Image classification data set "images" (Maria-120904/Lane-Detection on GitHub). Class labels (5): intersection, left curve, no visible path, right curve, straight.

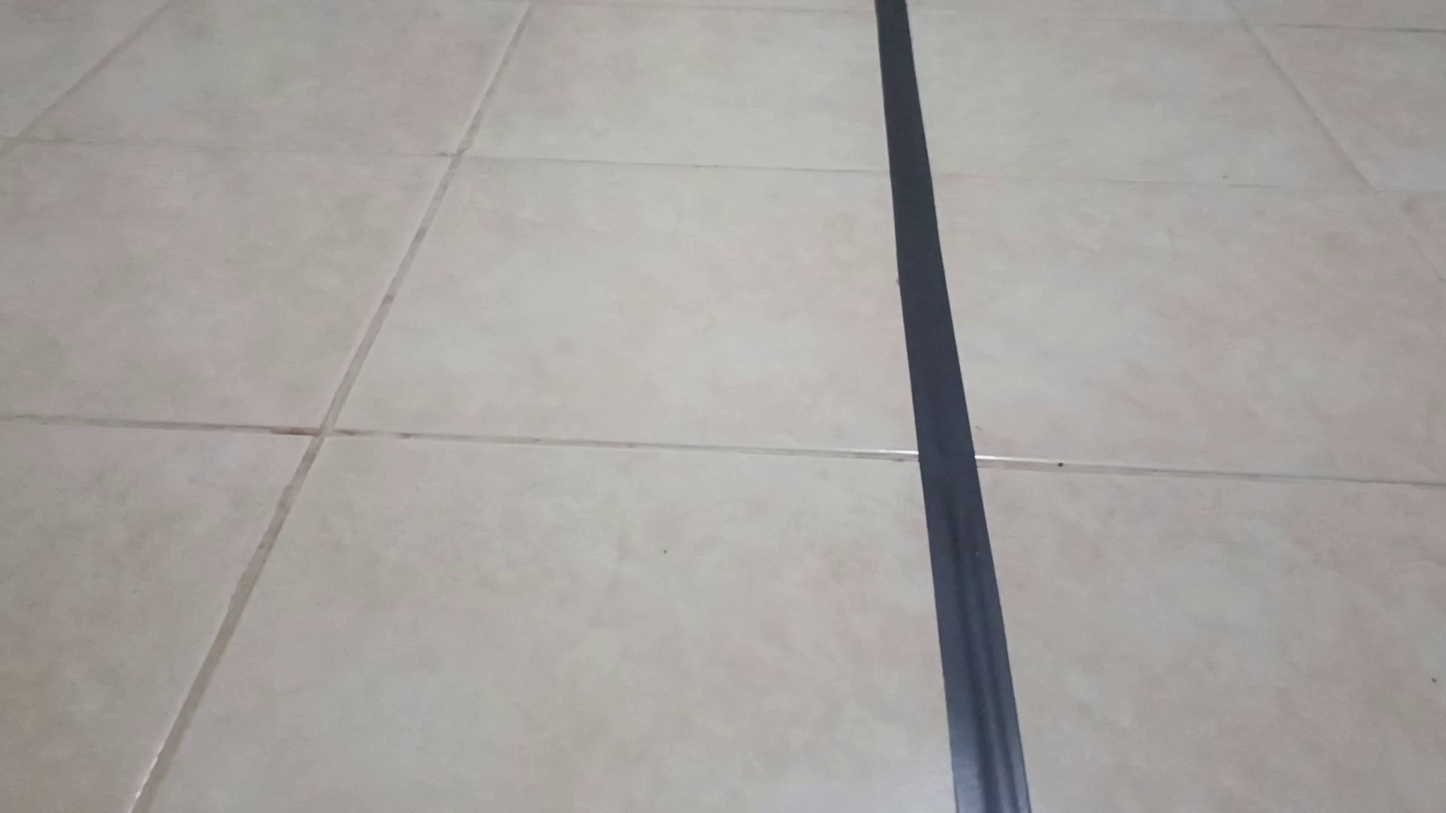
Label: straight

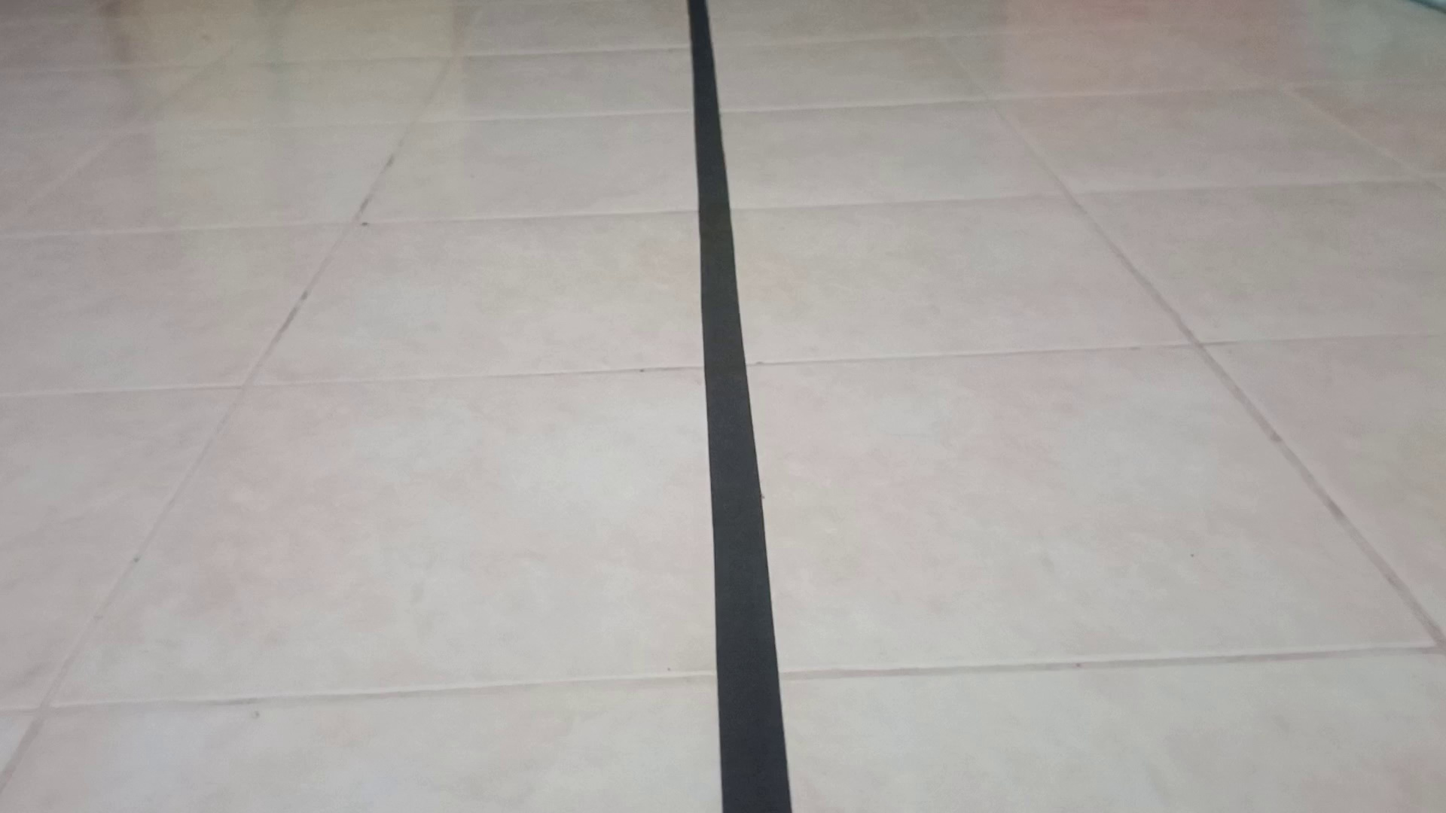
Label: straight

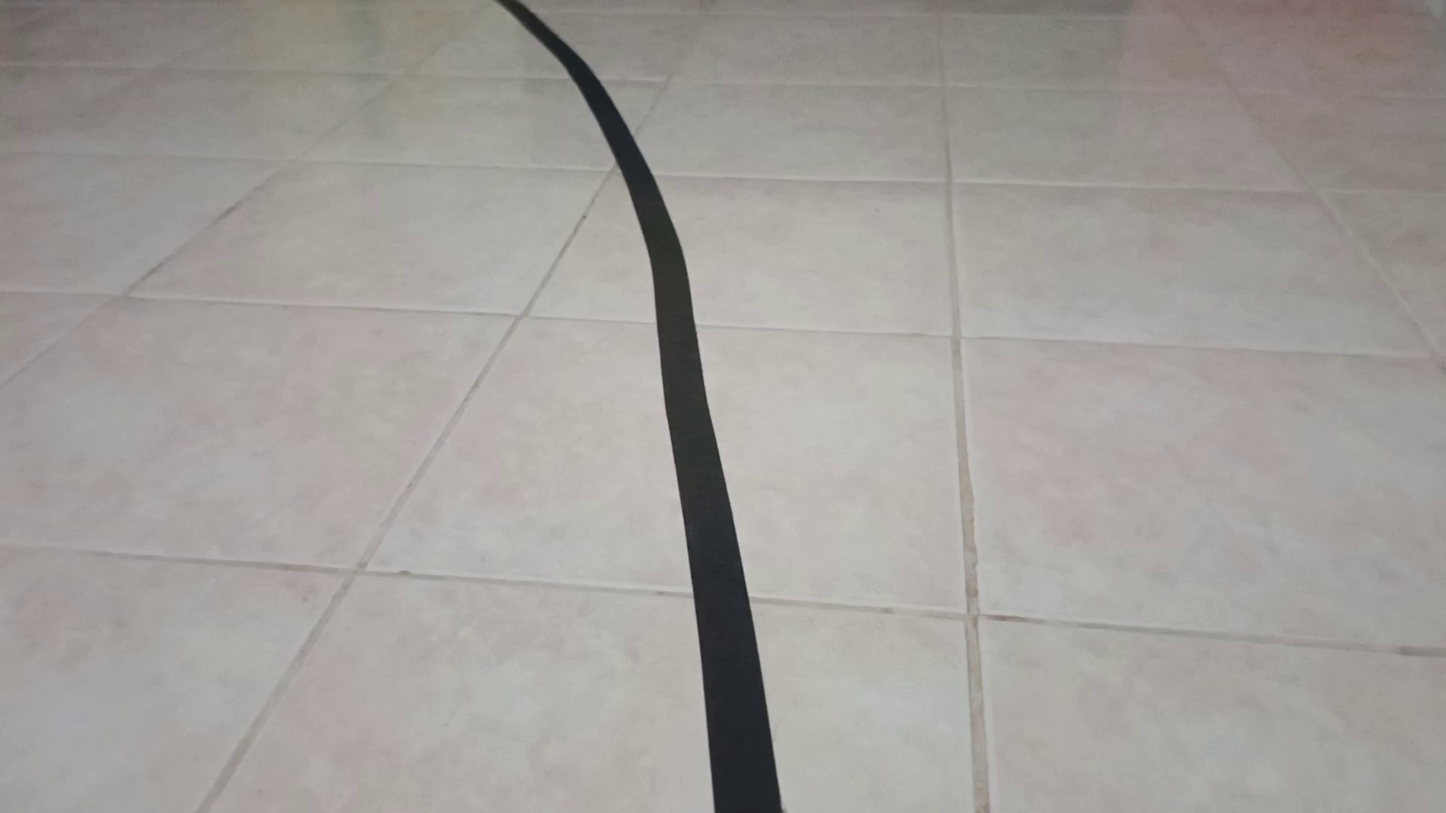
Label: left curve

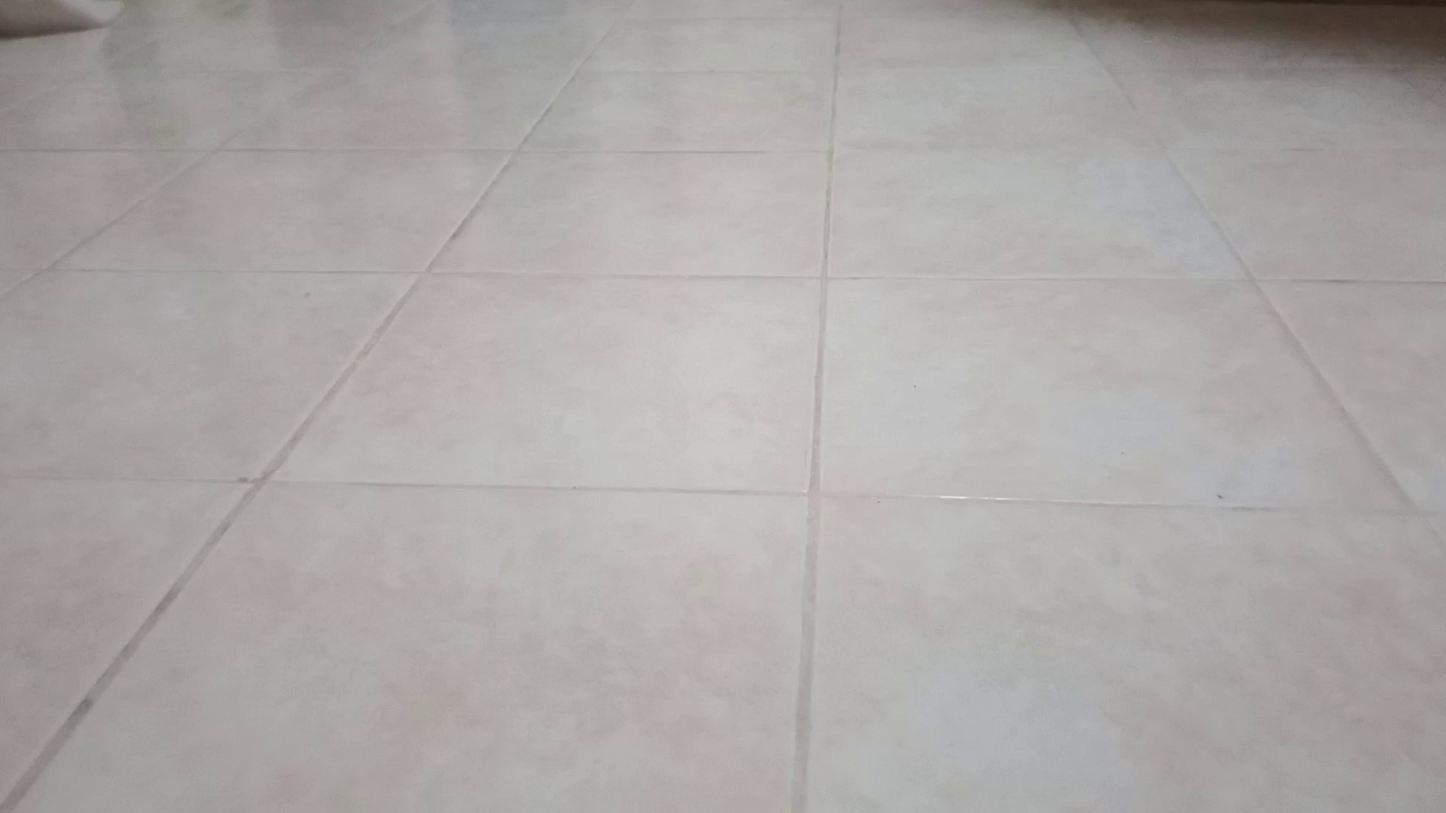
Label: no visible path

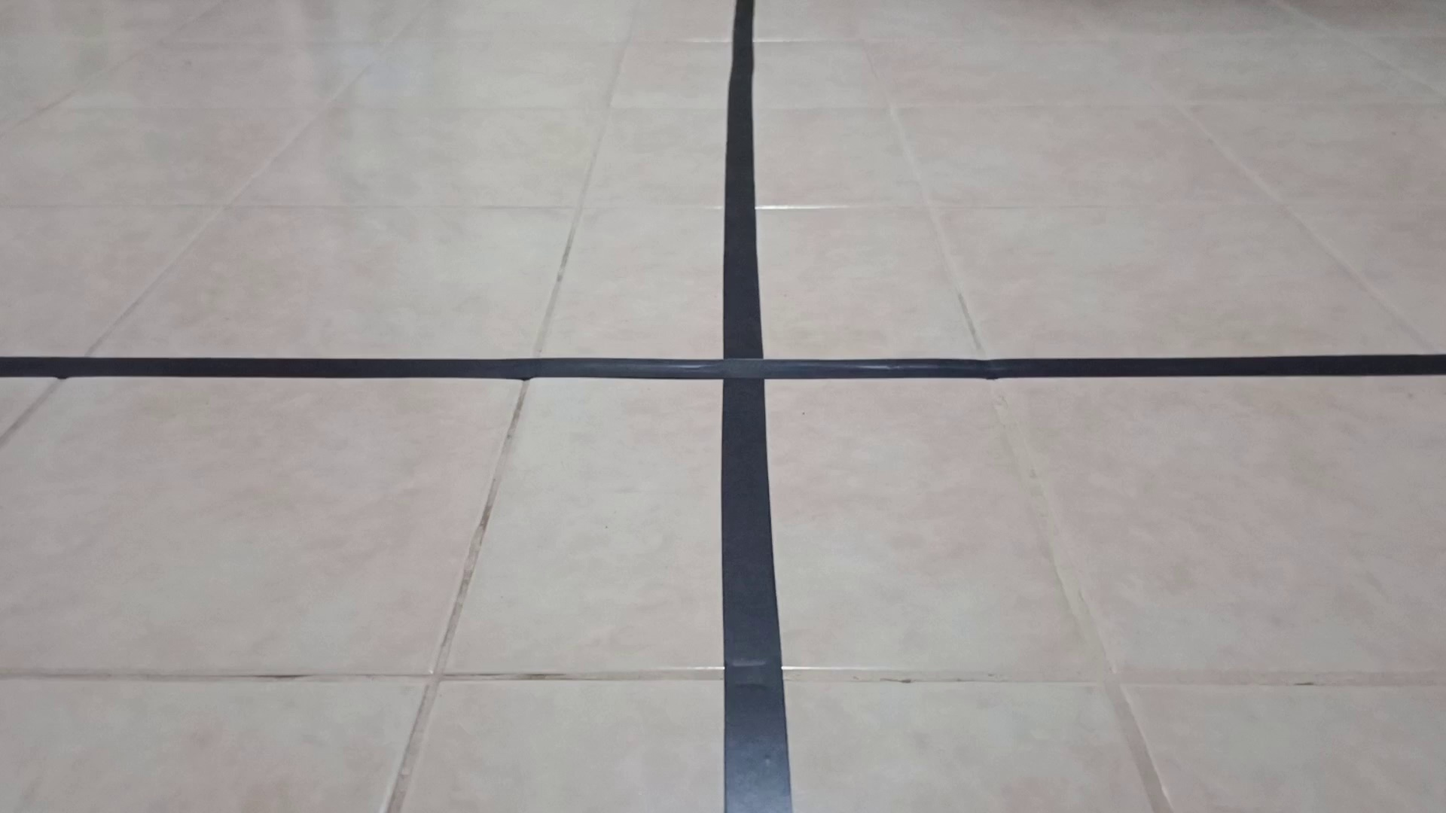
Label: intersection

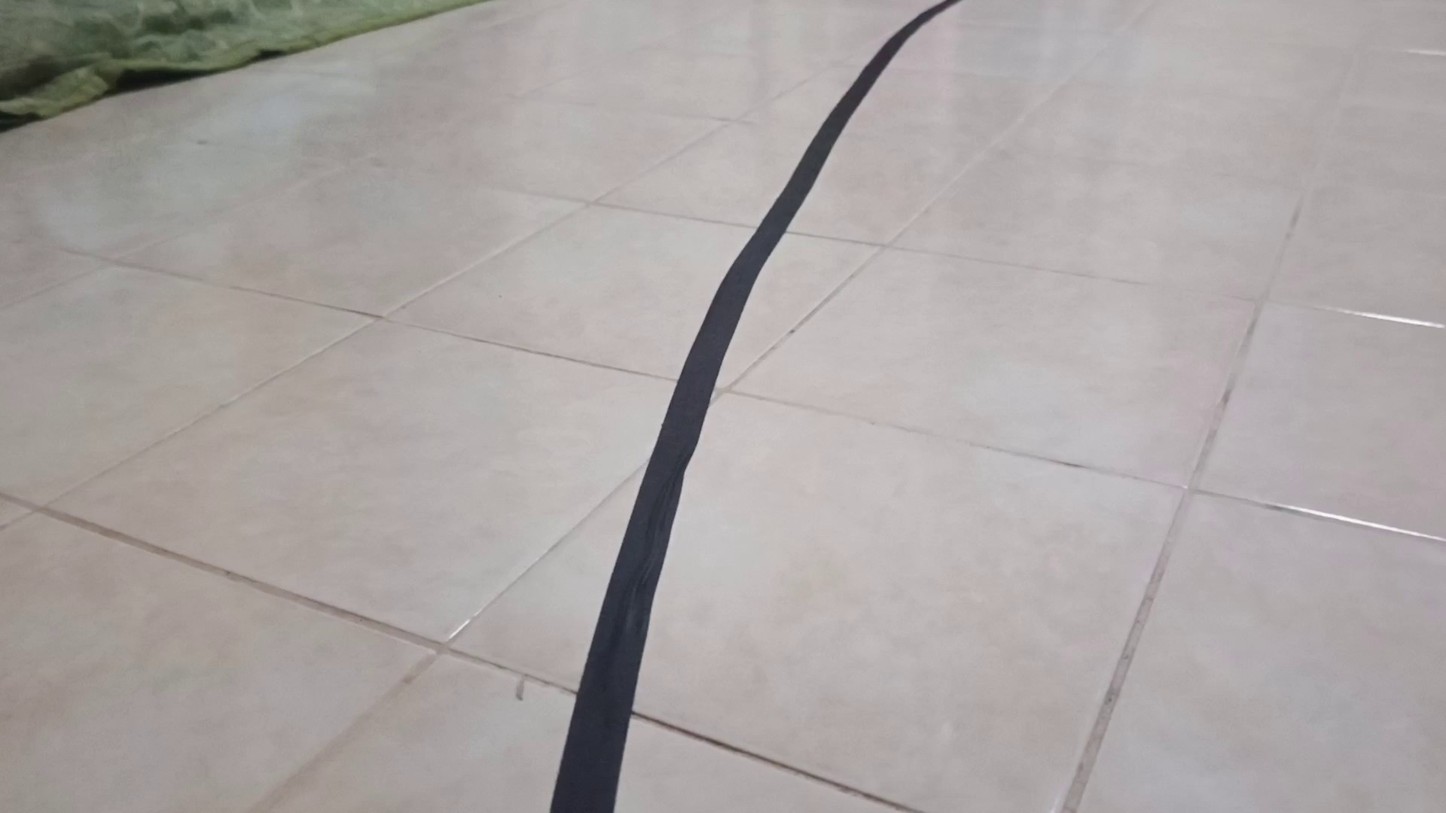
Label: right curve
